Photos from the image-classification dataset "dataset_processed" in the GitHub repository Ptuyizere/Formative2_ML_G9_Preprocess. Its 2 classes are: parasitized, uninfected.

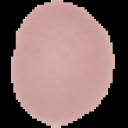
Label: uninfected

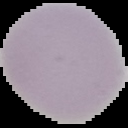
Label: uninfected

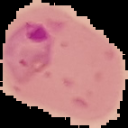
Label: parasitized

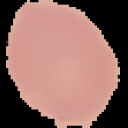
Label: uninfected

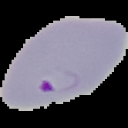
Label: parasitized

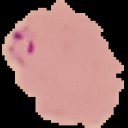
Label: parasitized
